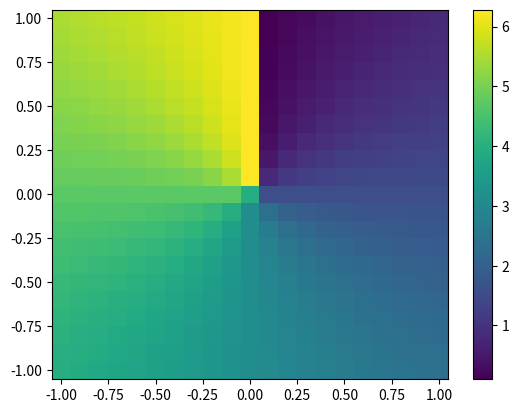

This figure's Python source:
# This script test the CART2POL2 macro defined in macros_usr.h
# The result should be a circular pattern of increasing values of the
# angle from 0 to 2pi. The script tests whether the macro handles positive
# and negative values of x1 and x2 correctly.

import numpy as np
import matplotlib.pyplot as pl

CONST_PI = np.pi

pl.ion()

def HS(x2):
    return np.where(np.greater(x2, 0), 1, 0)

def SGN(x2):
    return np.where(np.greater(x2, 0), 1, np.where(np.less(x2, 0), -1, 0))

def CART2POL1(x1, x2, x3):
    return np.sqrt((x1)*(x1) + (x2)*(x2))

def CART2POL2(x1, x2, x3):
    return 2*CONST_PI*HS(-(x2)) + (SGN(x2))*np.arccos((x1)/(CART2POL1(x1, x2, x3)))

x1 = np.arange(-1, 1.1, 0.1)

pl.pcolormesh(x1, x1, CART2POL2(x1[:,None], x1[None,:], 0))
pl.colorbar()

